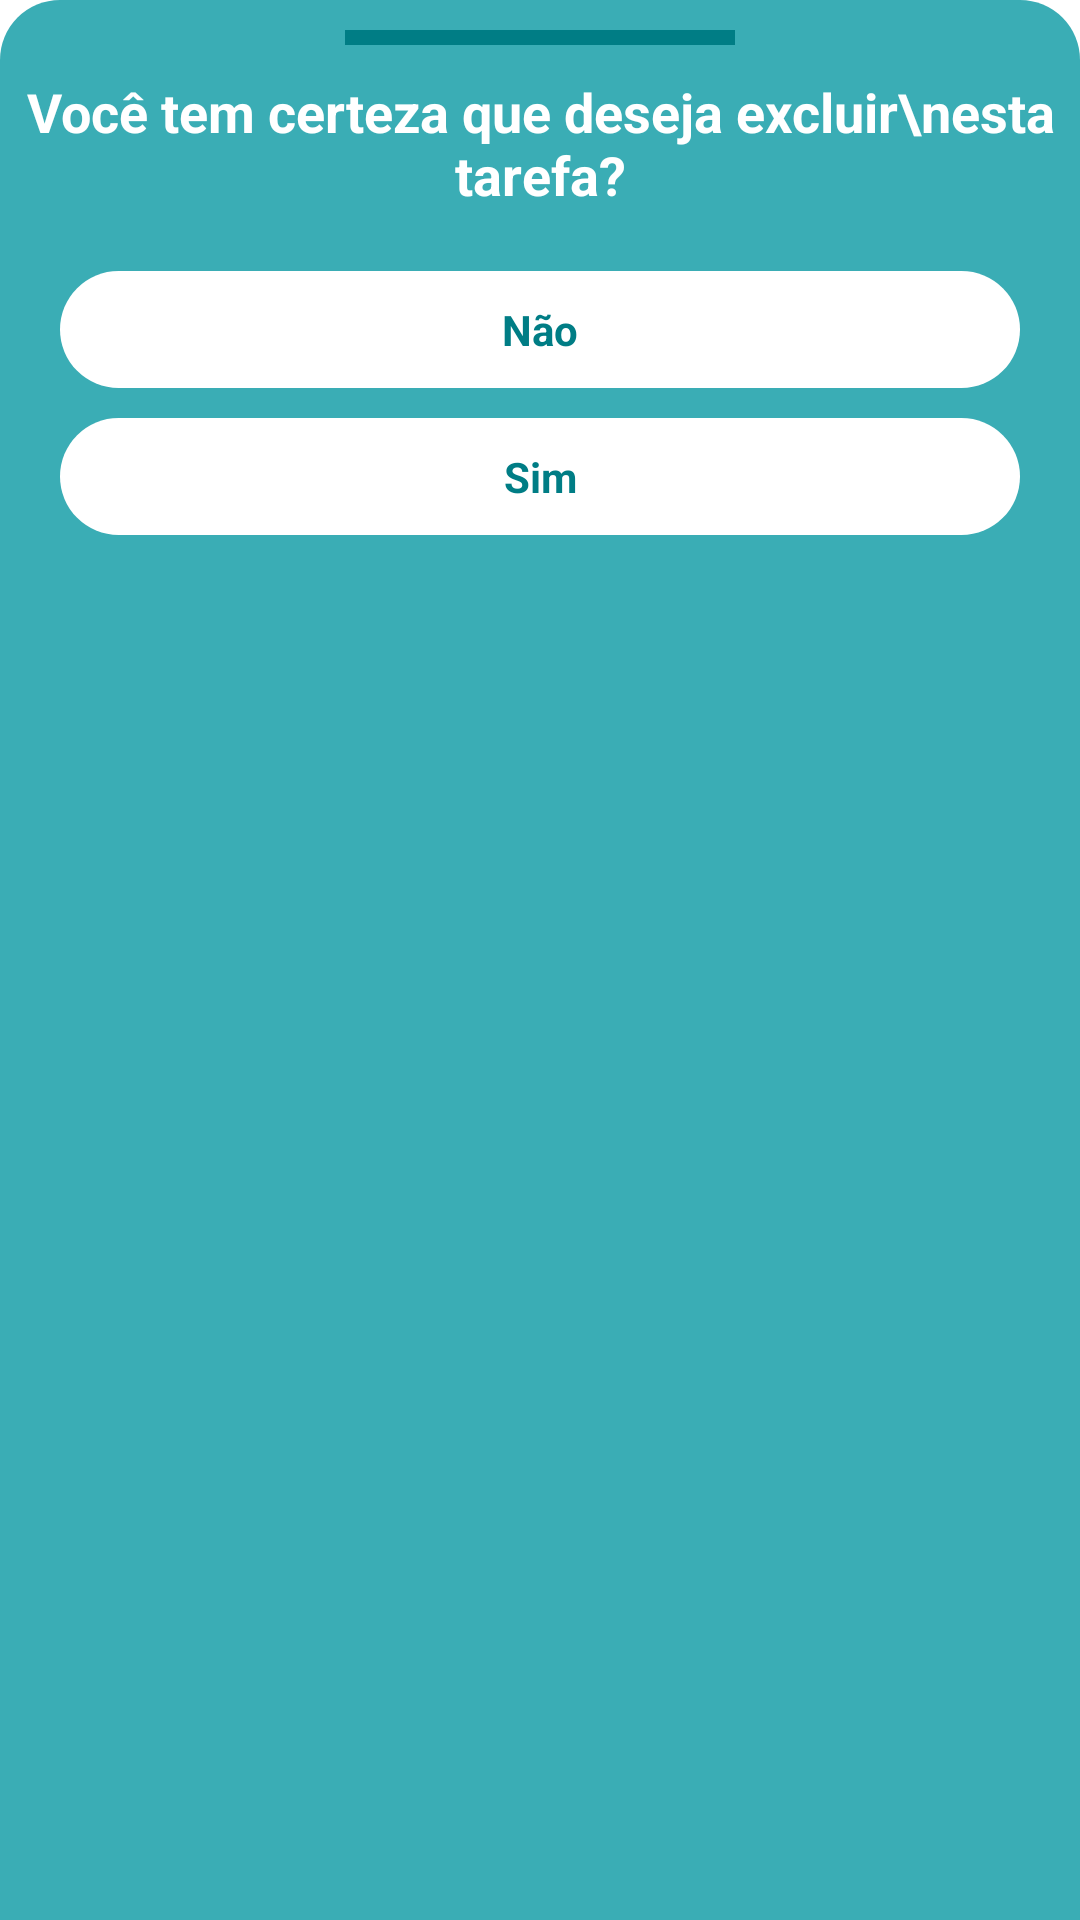

Reconstruct the res/layout file that produces this screen, plus the resources it refers to.
<!-- AndroidManifest.xml: application theme Theme.ProdMaisApp -->
<!-- res/layout/dialog_delete.xml -->
<?xml version="1.0" encoding="utf-8"?>
<LinearLayout xmlns:android="http://schemas.android.com/apk/res/android"
    android:layout_width="match_parent"
    android:layout_height="wrap_content"
    android:background="@drawable/delete_sheet"
    android:orientation="vertical">

    <View
        android:layout_width="130dp"
        android:layout_height="5dp"
        android:layout_gravity="center"
        android:layout_margin="10dp"
        android:background="@color/colorPrimaryDark" />

    <TextView
        android:layout_width="match_parent"
        android:layout_height="wrap_content"
        android:gravity="center"
        android:text="Você tem certeza que deseja excluir\nesta tarefa?"
        android:textColor="@color/white"
        android:textSize="18sp"
        android:textStyle="bold" />

    <TextView
        android:id="@+id/dialog_no"
        android:layout_width="match_parent"
        android:layout_height="wrap_content"
        android:layout_marginStart="20dp"
        android:layout_marginTop="20dp"
        android:layout_marginEnd="20dp"
        android:layout_marginRight="20dp"
        android:background="@drawable/yes_btn"
        android:gravity="center"
        android:padding="10dp"
        android:text="Não"
        android:textColor="@color/colorPrimaryDark"
        android:textStyle="bold" />

    <TextView
        android:id="@+id/dialog_yes"
        android:layout_width="match_parent"
        android:layout_height="wrap_content"
        android:layout_marginStart="20dp"
        android:layout_marginTop="10dp"
        android:layout_marginEnd="20dp"
        android:layout_marginRight="20dp"
        android:layout_marginBottom="20dp"
        android:background="@drawable/yes_btn"
        android:gravity="center"
        android:padding="10dp"
        android:text="Sim"
        android:textColor="@color/colorPrimaryDark"
        android:textStyle="bold" />

</LinearLayout>
<!-- resources referenced by this layout -->
<resources>
  <color name="colorPrimaryDark">#007d85</color>
  <color name="white">#FFFFFFFF</color>
  <!-- drawable delete_sheet (drawable) -->
  <?xml version="1.0" encoding="utf-8"?>
  <shape xmlns:android="http://schemas.android.com/apk/res/android"
      android:shape="rectangle">
  
      <corners
          android:topLeftRadius="20dp"
          android:topRightRadius="20dp" />
      <solid android:color="@color/colorPrimary"/>
  
  </shape>
  <!-- drawable yes_btn (drawable) -->
  <?xml version="1.0" encoding="utf-8"?>
  <shape xmlns:android="http://schemas.android.com/apk/res/android"
      android:shape="rectangle">
      <solid android:color="@color/colorSecodary"/>
      <corners android:radius="150dp"/>
  
  </shape>
  <style name="Theme.ProdMaisApp" parent="Theme.MaterialComponents.Light.DarkActionBar">
          <item name="android:actionOverflowButtonStyle">@style/MyActionButtonOverflow</item>
          
          <item name="colorPrimary">@color/colorPrimary</item>
          <item name="colorPrimaryVariant">@color/colorPrimary</item>
          <item name="colorOnPrimary">@color/white</item>
          <item name="android:ambientShadowAlpha">0</item>
          <item name="android:spotShadowAlpha">1</item>
          
          <item name="colorSecondary">@color/colorSecodary</item>
          <item name="colorSecondaryVariant">@color/colorSecodary</item>
          <item name="colorOnSecondary">@color/colorSecodary</item>
          
          <item name="android:statusBarColor" tools:targetApi="l">?attr/colorPrimaryVariant</item>
          
      </style>
  <color name="colorPrimary">#3aadb5</color>
  <color name="colorSecodary">#ffffff</color>
  <style name="MyActionButtonOverflow" parent="android:style/Widget.Holo.Light.ActionButton.Overflow">
          <item name="android:src">@drawable/ic_filter2</item>
          <item name="android:background">?android:attr/actionBarItemBackground</item>
          <item name="android:contentDescription">"Lala"</item>
      </style>
</resources>
